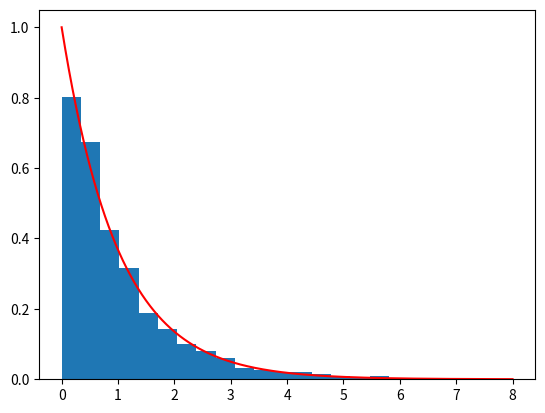

Source code (Python):
import numpy as np
from random import*
import matplotlib.pyplot as plt
from scipy.stats import*
np.random.seed(123)

lambd = 1
tam = 1000
u = np.random.uniform(0,1,tam)
x = -(1/lambd)*np.log(1-u)
plt.hist(x, bins=20, density=True)

x = np.linspace(0,8,tam)
pdf_values = expon.pdf(x, scale=1/lambd)
plt.plot(x, pdf_values, color='red')

